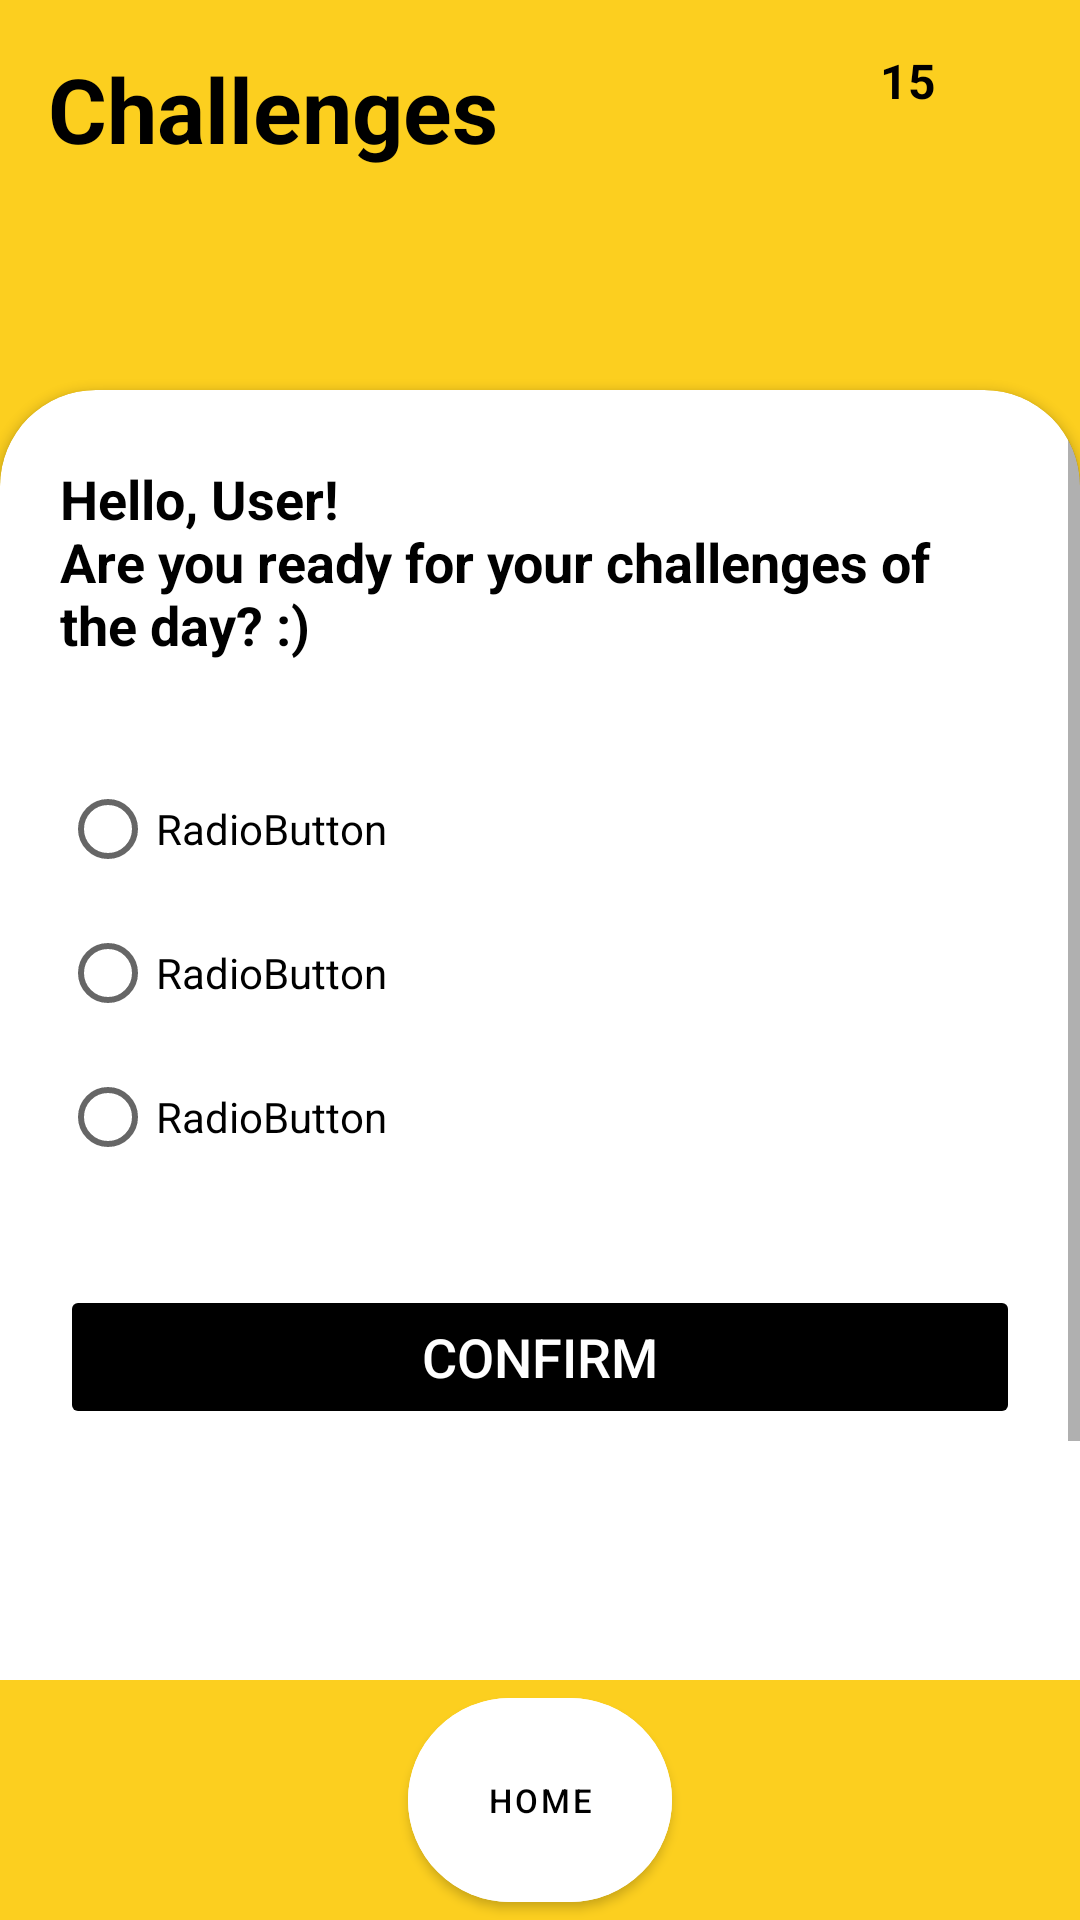

The Android layout XML behind this screen, and the referenced resources:
<!-- AndroidManifest.xml: application theme Theme.MyApplication -->
<!-- res/layout/activity_challenge.xml -->
<?xml version="1.0" encoding="utf-8"?>
<androidx.constraintlayout.widget.ConstraintLayout
    xmlns:android="http://schemas.android.com/apk/res/android"
    xmlns:app="http://schemas.android.com/apk/res-auto"
    xmlns:tools="http://schemas.android.com/tools"
    android:id="@+id/main"
    android:layout_width="match_parent"
    android:layout_height="match_parent"
    android:background="@color/yellow"
    tools:context=".challenge.ChallengeActivity">

    
    <TextView
        android:id="@+id/tvTitle"
        android:layout_width="200dp"
        android:layout_height="70dp"
        android:text="@string/challenges_title"
        android:textColor="@color/black"
        android:textSize="30sp"
        android:textStyle="bold"
        android:paddingStart="16dp"
        android:paddingTop="16dp"
        app:layout_constraintStart_toStartOf="parent"
        app:layout_constraintTop_toTopOf="parent" />

    <ImageView
        android:id="@+id/imgDumbbell"
        android:layout_width="24dp"
        android:layout_height="24dp"
        android:src="@drawable/fitness"
        android:contentDescription="@string/dumbbell_icon_description"
        app:layout_constraintTop_toTopOf="parent"
        app:layout_constraintEnd_toEndOf="parent"
        android:layout_marginTop="16dp"
        android:layout_marginEnd="16dp" />

    <TextView
        android:id="@+id/tvDumbbellCount"
        android:layout_width="wrap_content"
        android:layout_height="wrap_content"
        android:text="15"
        android:textColor="@color/black"
        android:textSize="16sp"
        android:textStyle="bold"
        app:layout_constraintTop_toTopOf="parent"
        app:layout_constraintEnd_toStartOf="@+id/imgDumbbell"
        android:layout_marginTop="16dp"
        android:layout_marginEnd="8dp" />
    
    <androidx.cardview.widget.CardView
        android:layout_width="match_parent"
        android:layout_height="match_parent"
        android:layout_marginTop="130dp"
        android:layout_marginBottom="-30dp"
        app:cardCornerRadius="32dp"
        app:cardBackgroundColor="@color/white"
        app:layout_constraintTop_toTopOf="parent"
        app:layout_constraintBottom_toBottomOf="parent"
        app:layout_constraintStart_toStartOf="parent"
        app:layout_constraintEnd_toEndOf="parent">

        <ScrollView
            android:layout_width="match_parent"
            android:layout_height="match_parent">

            <LinearLayout
                android:layout_width="match_parent"
                android:layout_height="wrap_content"
                android:orientation="vertical"
                android:gravity="center"
                android:paddingHorizontal="20dp">

                
                <TextView
                    android:id="@+id/tvGreeting"
                    android:layout_width="match_parent"
                    android:layout_height="wrap_content"
                    android:layout_marginTop="24dp"
                    android:text="@string/greeting_message"
                    android:textSize="18sp"
                    android:textColor="@color/black"
                    android:textStyle="bold"
                    android:gravity="left" />

                
                <RadioGroup
                    android:id="@+id/radioGroupChallenges"
                    android:layout_width="match_parent"
                    android:layout_height="wrap_content"
                    android:orientation="vertical"
                    android:layout_marginTop="32dp">

                    <RadioButton
                        android:id="@+id/radioButton"
                        android:layout_width="match_parent"
                        android:layout_height="wrap_content"
                        android:text="RadioButton" />

                    <RadioButton
                        android:id="@+id/radioButton2"
                        android:layout_width="match_parent"
                        android:layout_height="wrap_content"
                        android:text="RadioButton" />

                    <RadioButton
                        android:id="@+id/radioButton3"
                        android:layout_width="match_parent"
                        android:layout_height="wrap_content"
                        android:text="RadioButton" />
                </RadioGroup>

                
                <Button
                    android:id="@+id/btnConfirm"
                    android:layout_width="match_parent"
                    android:layout_height="wrap_content"
                    android:layout_marginTop="32dp"
                    android:text="@string/confirm_button"
                    android:textSize="18sp"
                    android:enabled="false"
                    android:textColor="@color/white"
                    android:backgroundTint="@color/black"
                    app:cornerRadius="40dp"/>

                <ImageView
                    android:layout_width="wrap_content"
                    android:layout_height="wrap_content"
                    android:layout_marginBottom="80dp"
                    android:src="@drawable/hiking"/>

            </LinearLayout>
        </ScrollView>
    </androidx.cardview.widget.CardView>

    <FrameLayout
        android:layout_width="match_parent"
        android:layout_height="wrap_content"
        android:background="@color/yellow"
        android:elevation="2dp"
        app:layout_constraintBottom_toBottomOf="parent">

        <LinearLayout
            android:layout_width="match_parent"
            android:layout_height="wrap_content"
            android:orientation="horizontal"
            android:gravity="center">

            <com.google.android.material.button.MaterialButton
                android:id="@+id/btHome"
                android:layout_width="wrap_content"
                android:layout_height="80dp"
                android:layout_marginStart="4dp"
                android:layout_marginEnd="4dp"
                app:icon="@drawable/home"
                app:iconGravity="top"
                app:iconPadding="4dp"
                app:iconTint="@color/black"
                android:text="@string/home"
                android:textSize="11sp"
                android:textColor="@color/black"
                app:cornerRadius="70dp"
                android:backgroundTint="@color/white"/>
        </LinearLayout>
    </FrameLayout>
</androidx.constraintlayout.widget.ConstraintLayout>
<!-- resources referenced by this layout -->
<resources>
  <color name="black">#FF000000</color>
  <color name="white">#FFFFFFFF</color>
  <color name="yellow">#FCCF1F</color>
  <!-- drawable hiking: png bitmap (drawable, 71371 bytes) -->
  <string name="challenges_title">Challenges</string>
  <string name="confirm_button">Confirm</string>
  <string name="dumbbell_icon_description">Dumbbell icon</string>
  <string name="greeting_message">Hello, User!\nAre you ready for your challenges of the day? :)</string>
  <string name="home">Home</string>
  <style name="Theme.MyApplication" parent="Theme.MaterialComponents.DayNight.NoActionBar">
          
          
          <item name="colorPrimary">@color/black</item>
          <item name="colorPrimaryVariant">@color/layout_background</item>
          <item name="colorOnPrimary">@color/white</item>
          
          <item name="colorSecondary">@color/black</item>
          <item name="colorSecondaryVariant">@color/teal_700</item>
          <item name="colorOnSecondary">@color/black</item>
          
          <item name="android:statusBarColor">?attr/colorPrimaryVariant</item>
          
      </style>
  <color name="layout_background">#222830</color>
  <color name="teal_700">#FF018786</color>
</resources>
